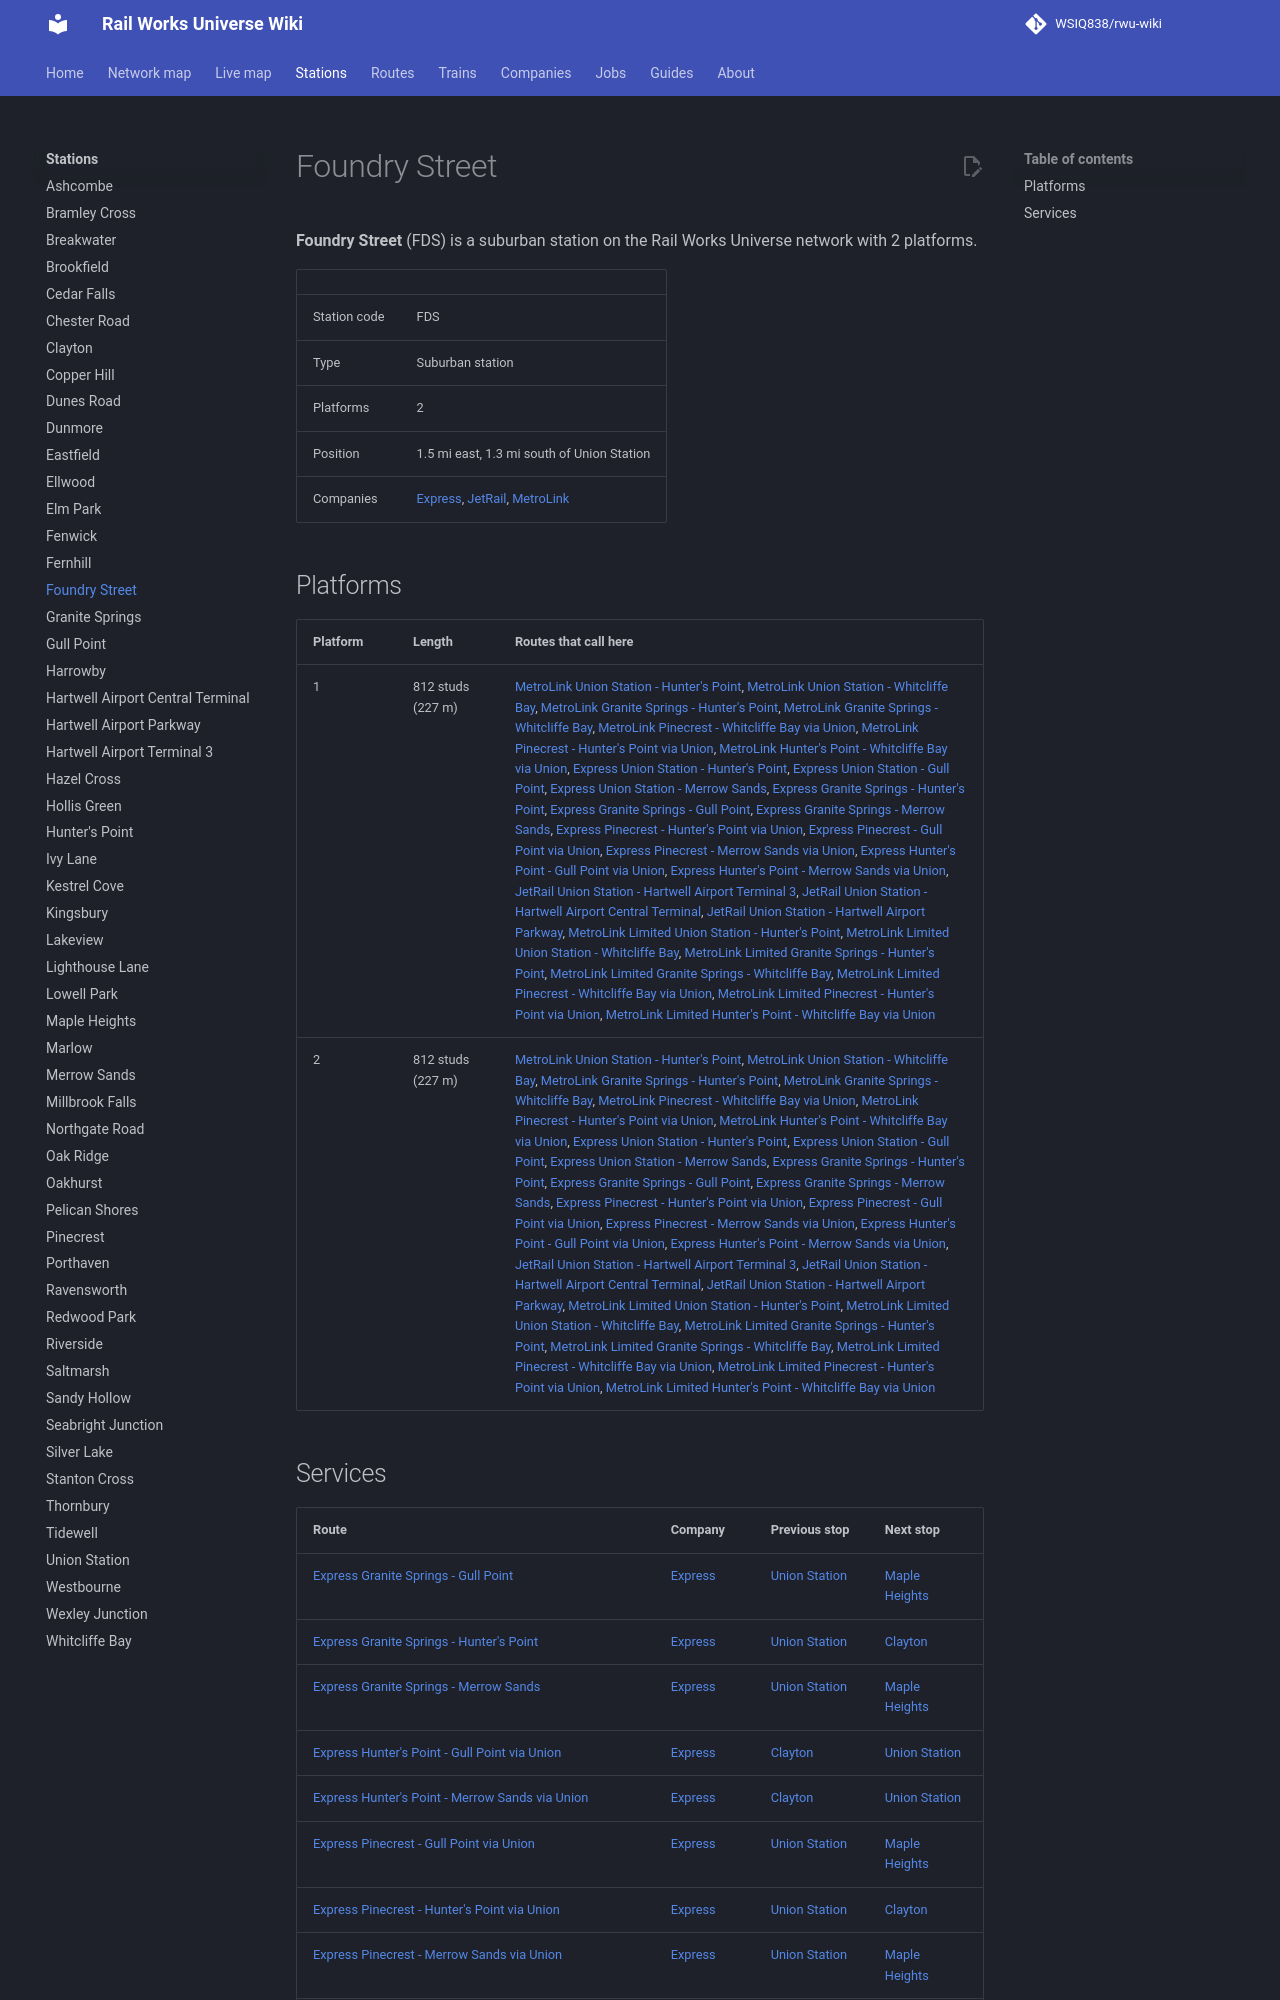

repository: WSIQ838/rwu-wiki · page: stations/foundry-street/index.html · generator: mkdocs

# Foundry Street

**Foundry Street** (FDS) is a suburban station on the Rail Works Universe network with 2 platforms.

| | |
|---|---|
| Station code | FDS |
| Type | Suburban station |
| Platforms | 2 |
| Position | 1.5 mi east, 1.3 mi south of Union Station |
| Companies | [Express](../companies/express.md), [JetRail](../companies/jetrail.md), [MetroLink](../companies/metrolink.md) |

## Platforms

| Platform | Length | Routes that call here |
|---|---|---|
| 1 | 812 studs (227 m) | [MetroLink Union Station - Hunter's Point](../lines/ml-uns-e07.md), [MetroLink Union Station - Whitcliffe Bay](../lines/ml-uns-wcb.md), [MetroLink Granite Springs - Hunter's Point](../lines/ml-w07-e07.md), [MetroLink Granite Springs - Whitcliffe Bay](../lines/ml-w07-wcb.md), [MetroLink Pinecrest - Whitcliffe Bay via Union](../lines/ml-n10-wcb.md), [MetroLink Pinecrest - Hunter's Point via Union](../lines/ml-n10-e07.md), [MetroLink Hunter's Point - Whitcliffe Bay via Union](../lines/ml-e07-wcb.md), [Express Union Station - Hunter's Point](../lines/ex-uns-e07.md), [Express Union Station - Gull Point](../lines/ex-uns-glp.md), [Express Union Station - Merrow Sands](../lines/ex-uns-mrs.md), [Express Granite Springs - Hunter's Point](../lines/ex-w07-e07.md), [Express Granite Springs - Gull Point](../lines/ex-w07-glp.md), [Express Granite Springs - Merrow Sands](../lines/ex-w07-mrs.md), [Express Pinecrest - Hunter's Point via Union](../lines/ex-n10-e07.md), [Express Pinecrest - Gull Point via Union](../lines/ex-n10-glp.md), [Express Pinecrest - Merrow Sands via Union](../lines/ex-n10-mrs.md), [Express Hunter's Point - Gull Point via Union](../lines/ex-e07-glp.md), [Express Hunter's Point - Merrow Sands via Union](../lines/ex-e07-mrs.md), [JetRail Union Station - Hartwell Airport Terminal 3](../lines/jr-uns-at3.md), [JetRail Union Station - Hartwell Airport Central Terminal](../lines/jr-uns-at2.md), [JetRail Union Station - Hartwell Airport Parkway](../lines/jr-uns-at1.md), [MetroLink Limited Union Station - Hunter's Point](../lines/ml-uns-e07-l.md), [MetroLink Limited Union Station - Whitcliffe Bay](../lines/ml-uns-wcb-l.md), [MetroLink Limited Granite Springs - Hunter's Point](../lines/ml-w07-e07-l.md), [MetroLink Limited Granite Springs - Whitcliffe Bay](../lines/ml-w07-wcb-l.md), [MetroLink Limited Pinecrest - Whitcliffe Bay via Union](../lines/ml-n10-wcb-l.md), [MetroLink Limited Pinecrest - Hunter's Point via Union](../lines/ml-n10-e07-l.md), [MetroLink Limited Hunter's Point - Whitcliffe Bay via Union](../lines/ml-e07-wcb-l.md) |
| 2 | 812 studs (227 m) | [MetroLink Union Station - Hunter's Point](../lines/ml-uns-e07.md), [MetroLink Union Station - Whitcliffe Bay](../lines/ml-uns-wcb.md), [MetroLink Granite Springs - Hunter's Point](../lines/ml-w07-e07.md), [MetroLink Granite Springs - Whitcliffe Bay](../lines/ml-w07-wcb.md), [MetroLink Pinecrest - Whitcliffe Bay via Union](../lines/ml-n10-wcb.md), [MetroLink Pinecrest - Hunter's Point via Union](../lines/ml-n10-e07.md), [MetroLink Hunter's Point - Whitcliffe Bay via Union](../lines/ml-e07-wcb.md), [Express Union Station - Hunter's Point](../lines/ex-uns-e07.md), [Express Union Station - Gull Point](../lines/ex-uns-glp.md), [Express Union Station - Merrow Sands](../lines/ex-uns-mrs.md), [Express Granite Springs - Hunter's Point](../lines/ex-w07-e07.md), [Express Granite Springs - Gull Point](../lines/ex-w07-glp.md), [Express Granite Springs - Merrow Sands](../lines/ex-w07-mrs.md), [Express Pinecrest - Hunter's Point via Union](../lines/ex-n10-e07.md), [Express Pinecrest - Gull Point via Union](../lines/ex-n10-glp.md), [Express Pinecrest - Merrow Sands via Union](../lines/ex-n10-mrs.md), [Express Hunter's Point - Gull Point via Union](../lines/ex-e07-glp.md), [Express Hunter's Point - Merrow Sands via Union](../lines/ex-e07-mrs.md), [JetRail Union Station - Hartwell Airport Terminal 3](../lines/jr-uns-at3.md), [JetRail Union Station - Hartwell Airport Central Terminal](../lines/jr-uns-at2.md), [JetRail Union Station - Hartwell Airport Parkway](../lines/jr-uns-at1.md), [MetroLink Limited Union Station - Hunter's Point](../lines/ml-uns-e07-l.md), [MetroLink Limited Union Station - Whitcliffe Bay](../lines/ml-uns-wcb-l.md), [MetroLink Limited Granite Springs - Hunter's Point](../lines/ml-w07-e07-l.md), [MetroLink Limited Granite Springs - Whitcliffe Bay](../lines/ml-w07-wcb-l.md), [MetroLink Limited Pinecrest - Whitcliffe Bay via Union](../lines/ml-n10-wcb-l.md), [MetroLink Limited Pinecrest - Hunter's Point via Union](../lines/ml-n10-e07-l.md), [MetroLink Limited Hunter's Point - Whitcliffe Bay via Union](../lines/ml-e07-wcb-l.md) |
